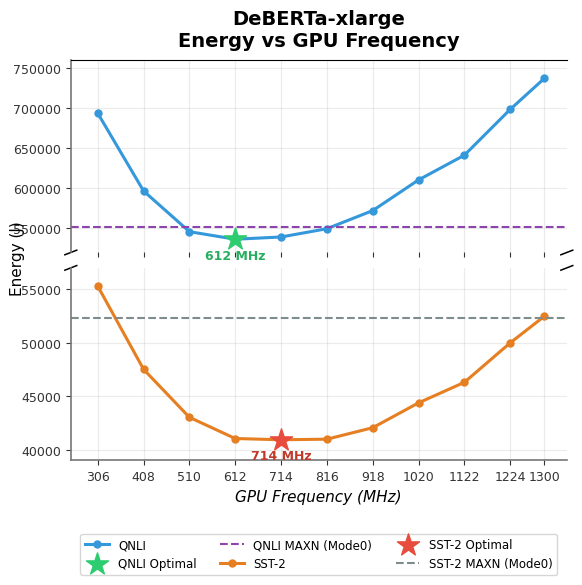

This chart was generated by the following Python code:
import pandas as pd
import matplotlib.pyplot as plt
import math

# =========================
# Data from screenshots
# =========================

# QNLI
qnli_data = {
    "config_freq_mhz": [306, 408, 510, 612, 714, 816, 918, 1020, 1122, 1224, 1300],
    "energy_j": [
        693591.48, 596669.90, 545930.79, 536503.90, 539312.18,
        549624.25, 572217.63, 610475.85, 641276.34, 698390.84, 737041.01
    ]
}
qnli_mode0_energy = 552288.86

# SST-2
sst2_data = {
    "config_freq_mhz": [306, 408, 510, 612, 714, 816, 918, 1020, 1122, 1224, 1300],
    "energy_j": [
        55292.41, 47512.24, 43025.92, 41044.05, 40927.33,
        40981.54, 42053.11, 44378.81, 46298.01, 49986.88, 52475.58
    ]
}
sst2_mode0_energy = 52317.17

qnli_df = pd.DataFrame(qnli_data)
sst2_df = pd.DataFrame(sst2_data)

# =========================
# Find optimal points
# =========================
qnli_opt_idx = qnli_df["energy_j"].idxmin()
qnli_opt_x = qnli_df.loc[qnli_opt_idx, "config_freq_mhz"]
qnli_opt_y = qnli_df.loc[qnli_opt_idx, "energy_j"]

sst2_opt_idx = sst2_df["energy_j"].idxmin()
sst2_opt_x = sst2_df.loc[sst2_opt_idx, "config_freq_mhz"]
sst2_opt_y = sst2_df.loc[sst2_opt_idx, "energy_j"]

# =========================
# Plot with broken Y-axis
# =========================
plt.rcParams["font.family"] = "DejaVu Sans"

fig, (ax_top, ax_bottom) = plt.subplots(
    2,
    1,
    sharex=True,
    figsize=(6.4, 5.2),
    dpi=120,
    gridspec_kw={"height_ratios": [1, 1], "hspace": 0.08}
)

# =========================
# Top plot: QNLI range
# =========================
ax_top.plot(
    qnli_df["config_freq_mhz"],
    qnli_df["energy_j"],
    color="#3498db",
    marker="o",
    markersize=5,
    linewidth=2.2,
    label="QNLI"
)

ax_top.scatter(
    qnli_opt_x,
    qnli_opt_y,
    color="#2ecc71",
    marker="*",
    s=280,
    zorder=5,
    label="QNLI Optimal"
)

ax_top.text(
    qnli_opt_x,
    qnli_opt_y - 12000,
    f"{qnli_opt_x} MHz",
    color="#27ae60",
    fontsize=9,
    fontweight="bold",
    ha="center",
    va="top"
)

ax_top.axhline(
    y=qnli_mode0_energy,
    color="#8e44ad",
    linestyle="--",
    linewidth=1.5,
    label="QNLI MAXN (Mode0)"
)

# =========================
# Bottom plot: SST-2 range
# =========================
ax_bottom.plot(
    sst2_df["config_freq_mhz"],
    sst2_df["energy_j"],
    color="#e67e22",
    marker="o",
    markersize=5,
    linewidth=2.2,
    label="SST-2"
)

ax_bottom.scatter(
    sst2_opt_x,
    sst2_opt_y,
    color="#e74c3c",
    marker="*",
    s=280,
    zorder=5,
    label="SST-2 Optimal"
)

ax_bottom.text(
    sst2_opt_x,
    sst2_opt_y - 900,
    f"{sst2_opt_x} MHz",
    color="#c0392b",
    fontsize=9,
    fontweight="bold",
    ha="center",
    va="top"
)

ax_bottom.axhline(
    y=sst2_mode0_energy,
    color="#7f8c8d",
    linestyle="--",
    linewidth=1.5,
    label="SST-2 MAXN (Mode0)"
)

# =========================
# Axis limits: compressed scale
# =========================
ax_top.set_ylim(520000, 760000)
ax_bottom.set_ylim(39000, 57000)

all_x = sorted(set(qnli_df["config_freq_mhz"]).union(set(sst2_df["config_freq_mhz"])))
ax_bottom.set_xticks(all_x)

ax_top.set_xlim(min(all_x) - 60, max(all_x) + 50)

# =========================
# Titles and labels
# =========================
ax_top.set_title(
    "DeBERTa-xlarge\nEnergy vs GPU Frequency",
    fontsize=14,
    fontweight="bold",
    pad=10
)

fig.text(
    0.03,
    0.5,
    "Energy (J)",
    va="center",
    rotation="vertical",
    fontsize=11
)

ax_bottom.set_xlabel(
    "GPU Frequency (MHz)",
    fontsize=11,
    fontstyle="italic"
)

# =========================
# Style
# =========================
for ax in [ax_top, ax_bottom]:
    ax.grid(True, linestyle="-", linewidth=0.8, alpha=0.25)

    ax.spines["right"].set_visible(False)
    ax.spines["left"].set_color("#777777")
    ax.spines["bottom"].set_color("#777777")
    ax.spines["left"].set_linewidth(1.2)
    ax.spines["bottom"].set_linewidth(1.2)

    ax.tick_params(axis="both", labelsize=9, colors="#333333")
    ax.ticklabel_format(style="plain", axis="y")

ax_top.spines["bottom"].set_visible(False)
ax_bottom.spines["top"].set_visible(False)

ax_top.tick_params(labelbottom=False)

# =========================
# Broken axis diagonal marks
# =========================
d = 0.012

kwargs = dict(transform=ax_top.transAxes, color="black", clip_on=False, linewidth=1.1)
ax_top.plot((-d, +d), (-d, +d), **kwargs)
ax_top.plot((1 - d, 1 + d), (-d, +d), **kwargs)

kwargs = dict(transform=ax_bottom.transAxes, color="black", clip_on=False, linewidth=1.1)
ax_bottom.plot((-d, +d), (1 - d, 1 + d), **kwargs)
ax_bottom.plot((1 - d, 1 + d), (1 - d, 1 + d), **kwargs)

# =========================
# Legend under graph
# =========================
handles_top, labels_top = ax_top.get_legend_handles_labels()
handles_bottom, labels_bottom = ax_bottom.get_legend_handles_labels()

ax_bottom.legend(
    handles_top + handles_bottom,
    labels_top + labels_bottom,
    loc="upper center",
    bbox_to_anchor=(0.5, -0.35),
    ncol=3,
    frameon=True,
    fontsize=8.5
)

plt.tight_layout(rect=[0.06, 0.08, 1, 1])
plt.show()
